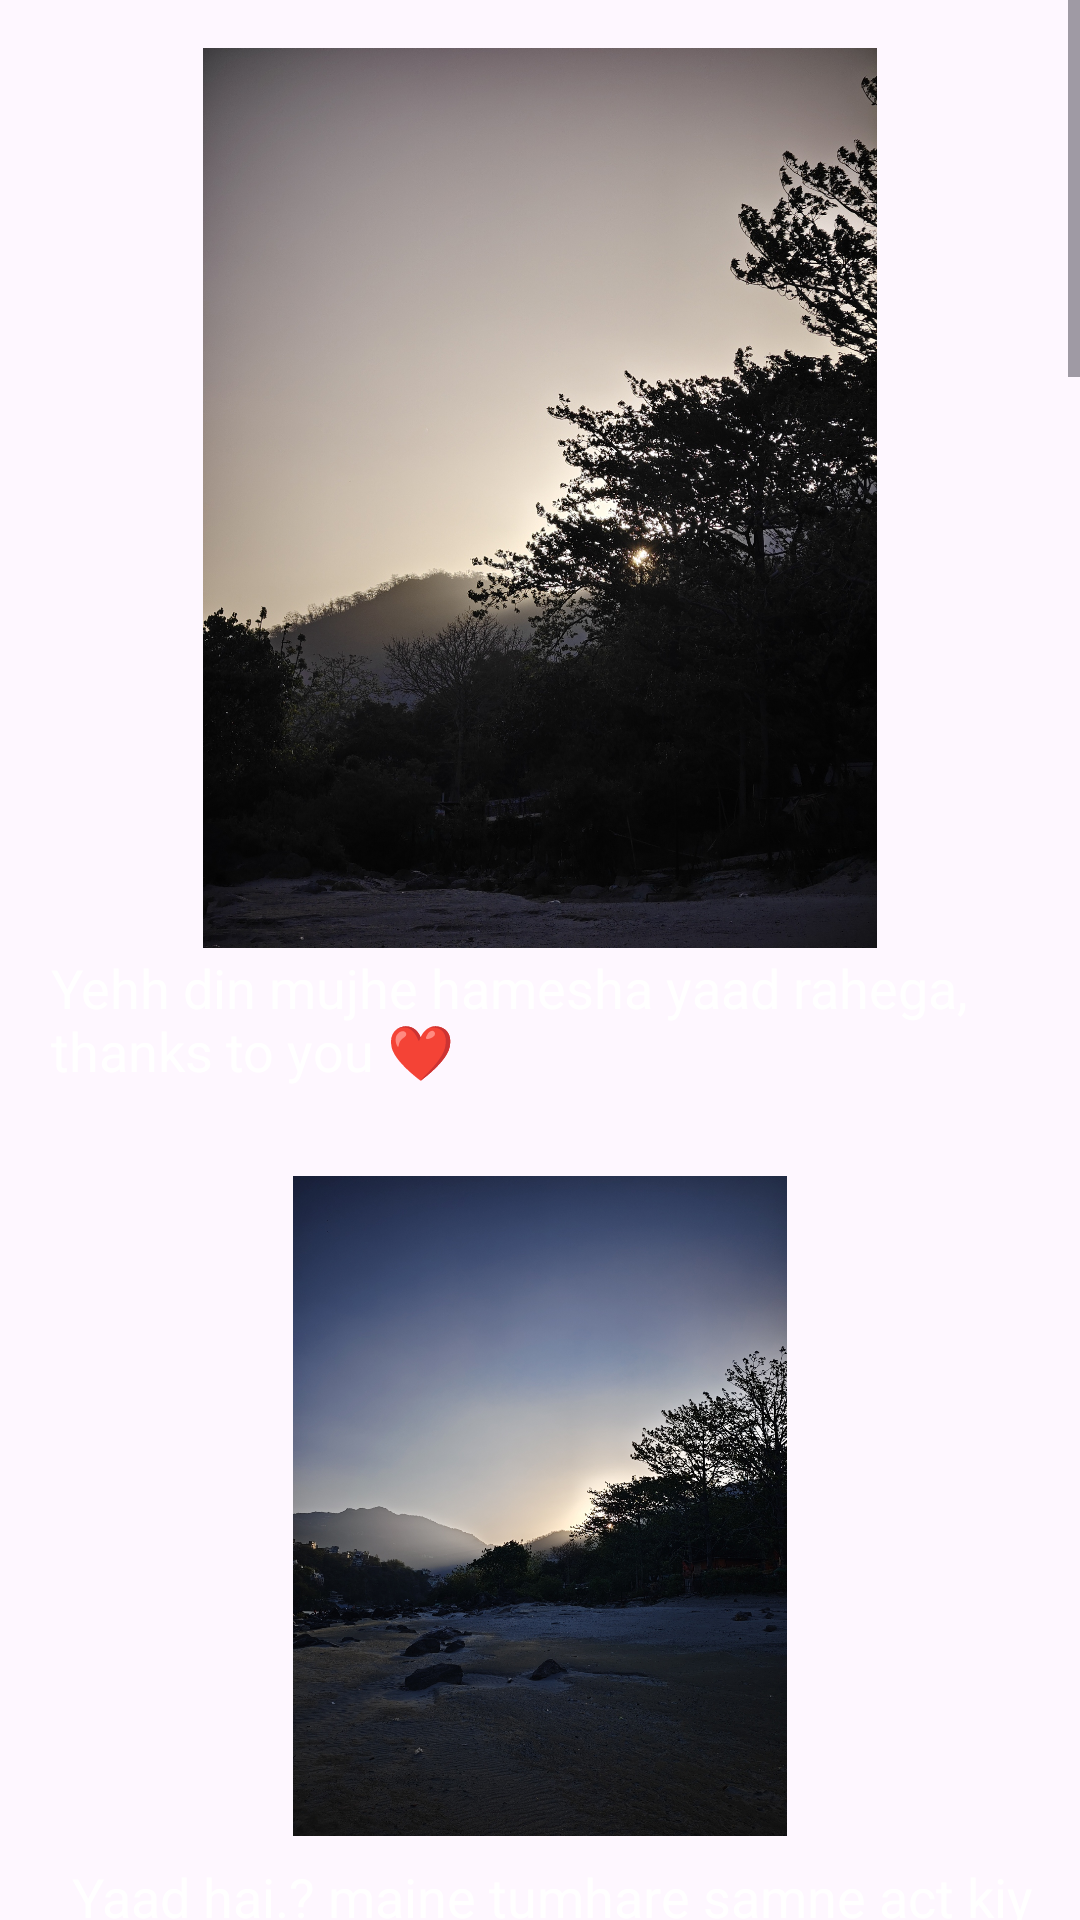

Layout XML and referenced resources for this Android screen:
<!-- AndroidManifest.xml: application theme Theme.WaitTillBday -->
<!-- res/layout/activity_memories.xml -->
<?xml version="1.0" encoding="utf-8"?>
<ScrollView xmlns:android="http://schemas.android.com/apk/res/android"
    android:layout_width="match_parent"
    android:layout_height="match_parent"
    android:background="@drawable/bg_premium">

    <LinearLayout
        android:layout_width="match_parent"
        android:layout_height="wrap_content"
        android:orientation="vertical"
        android:padding="16dp">


        <ImageView
            android:id="@+id/p1"
            android:layout_width="match_parent"
            android:layout_height="300dp"
            android:src="@drawable/p1" />

        <TextView
            android:layout_width="match_parent"
            android:layout_height="76dp"
            android:padding="1dp"
            android:text="Yehh din mujhe hamesha yaad rahega, thanks to you ❤️"
            android:textColor="#FFFFFF"
            android:textSize="18dp" />

        <ImageView
            android:id="@+id/p2"
            android:layout_width="match_parent"
            android:layout_height="220dp"
            android:src="@drawable/p2" />

        <TextView
            android:layout_width="376dp"
            android:layout_height="75dp"
            android:padding="8dp"
            android:text="Yaad hai.? maine tumhare samne act kiya tha, On or Nazia ki propsal ki ✨"
            android:textColor="#FFFFFF"
            android:textSize="18sp" />

        <ImageView
            android:id="@+id/p3"
            android:layout_width="match_parent"
            android:layout_height="250dp"
            android:layout_marginTop="60dp"
            android:layout_marginBottom="100dp"
            android:src="@drawable/p3"
            android:rotation="270"/>



        <TextView
            android:layout_width="376dp"
            android:layout_height="100dp"
            android:padding="8dp"
            android:text="Out of all the moments that day, the ones with you meant the most.
I didn't just enjoy it... I cherished every second with you.  ✨"
            android:textColor="#FFFFFF"
            android:textSize="18sp" />

        <ImageView
            android:id="@+id/p4"
            android:layout_width="match_parent"
            android:layout_height="220dp"
            android:layout_marginTop="60dp"
            android:src="@drawable/p4" />

        <TextView
            android:layout_width="match_parent"
            android:layout_height="76dp"
            android:padding="1dp"
            android:text="pata hai jab tum or sarah khel rahi rhi. Toh kuch dua kiye the, but sayed KHUDA ko manjur nhi hua  😭😭️"
            android:textColor="#FFFFFF"
            android:textSize="18dp" />

<ImageView
    android:id="@+id/p5"
    android:layout_width="match_parent"
    android:layout_height="220dp"
    android:layout_marginTop="60dp"
    android:layout_marginBottom="60dp"
    android:src="@drawable/p5"/>

        <TextView
            android:layout_width="match_parent"
            android:layout_height="76dp"
            android:padding="1dp"
            android:text="yehh din toh aab wapas nhi aayenge pr Dua rahegi yehh hassi tumhare chehre pr hamesha rahe ❤️. "
            android:textColor="#FFFFFF"
            android:textSize="18dp" />

        <ImageView
            android:id="@+id/p6"
            android:layout_width="match_parent"
            android:layout_height="220dp"
            android:layout_marginTop="60dp"
            android:layout_marginBottom="90dp"
            android:src="@drawable/p6"
          android:rotation="270"/>

        <TextView
            android:layout_width="match_parent"
            android:layout_height="50dp"
            android:padding="1dp"
            android:text="kya aabhi v tumhare pass meri di hui note book hai...? "
            android:textColor="#FFFFFF"
            android:textSize="18dp" />

        <ImageView
            android:id="@+id/p7"
            android:layout_width="match_parent"
            android:layout_height="220dp"
            android:layout_marginTop="80dp"
            android:layout_marginBottom="90dp"
            android:src="@drawable/p7"
            android:rotation="270"/>

        <TextView
            android:layout_width="match_parent"
            android:layout_height="76dp"
            android:padding="1dp"
            android:text="Yehh time kab nikl gaya aandaza v nhi hua. but jitne v time sath rahe humlog kass tuhme woh hamesha yaad rahe."
            android:textColor="#FFFFFF"
            android:textSize="18dp" />

        <ImageView
            android:id="@+id/p8"
            android:layout_width="match_parent"
            android:layout_height="220dp"
            android:layout_marginTop="60dp"
            android:src="@drawable/p8"/>

        <TextView
            android:layout_width="match_parent"
            android:layout_height="25dp"
            android:padding="1dp"
            android:text="Kitni aachi lagti ho muskurate hue. 😊 "
            android:textColor="#FFFFFF"
            android:textSize="18dp" />




        <Button
            android:id="@+id/openConfession"
            android:layout_width="wrap_content"
            android:layout_height="67dp"
            android:layout_gravity="center"
            android:layout_marginTop="20dp"
            android:text="Final Message 💌" />
    </LinearLayout>
</ScrollView>
<!-- resources referenced by this layout -->
<resources>
  <!-- drawable p1: jpg bitmap (drawable, 819021 bytes) -->
  <!-- drawable p2: jpg bitmap (drawable, 762460 bytes) -->
  <!-- drawable p3: jpg bitmap (drawable, 811208 bytes) -->
  <!-- drawable p4: jpg bitmap (drawable, 421053 bytes) -->
  <!-- drawable p5: jpg bitmap (drawable, 896396 bytes) -->
  <!-- drawable p6: jpg bitmap (drawable, 613769 bytes) -->
  <!-- drawable p7: jpg bitmap (drawable, 886048 bytes) -->
  <!-- drawable p8: jpg bitmap (drawable, 418203 bytes) -->
  <style name="Theme.WaitTillBday" parent="Base.Theme.WaitTillBday" />
  <style name="Base.Theme.WaitTillBday" parent="Theme.Material3.DayNight.NoActionBar">
          
          
      </style>
</resources>
